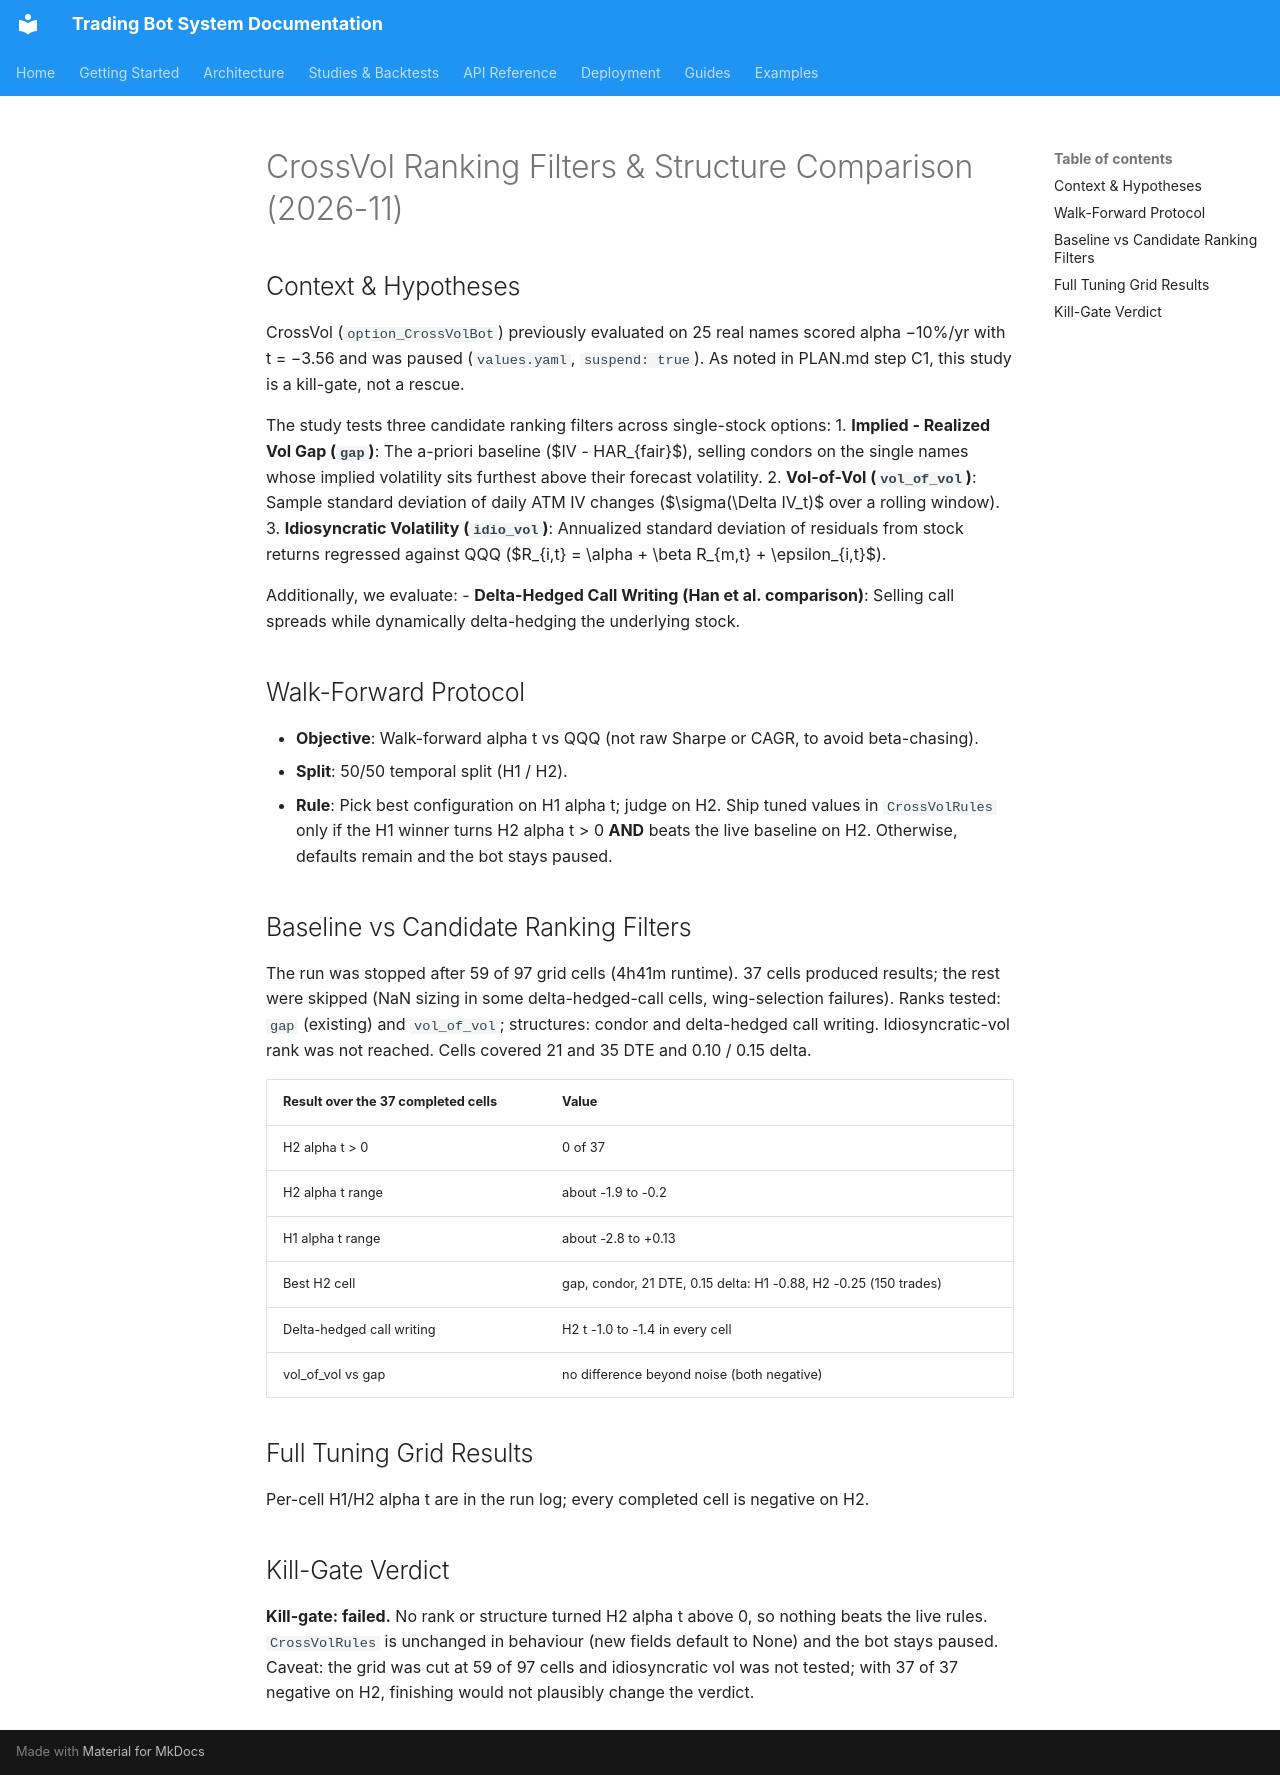

repository: JustinGuese/python_tradingbot_framework · page: backtests/crossvol-rank-2026-11/index.html · generator: mkdocs

# CrossVol Ranking Filters & Structure Comparison (2026-11)

## Context & Hypotheses

CrossVol (`option_CrossVolBot`) previously evaluated on 25 real names scored alpha −10%/yr with t = −3.56 and was paused (`values.yaml`, `suspend: true`). As noted in PLAN.md step C1, this study is a kill-gate, not a rescue.

The study tests three candidate ranking filters across single-stock options:
1. **Implied - Realized Vol Gap (`gap`)**: The a-priori baseline ($IV - HAR_{fair}$), selling condors on the single names whose implied volatility sits furthest above their forecast volatility.
2. **Vol-of-Vol (`vol_of_vol`)**: Sample standard deviation of daily ATM IV changes ($\sigma(\Delta IV_t)$ over a rolling window).
3. **Idiosyncratic Volatility (`idio_vol`)**: Annualized standard deviation of residuals from stock returns regressed against QQQ ($R_{i,t} = \alpha + \beta R_{m,t} + \epsilon_{i,t}$).

Additionally, we evaluate:
- **Delta-Hedged Call Writing (Han et al. comparison)**: Selling call spreads while dynamically delta-hedging the underlying stock.

## Walk-Forward Protocol

- **Objective**: Walk-forward alpha t vs QQQ (not raw Sharpe or CAGR, to avoid beta-chasing).
- **Split**: 50/50 temporal split (H1 / H2).
- **Rule**: Pick best configuration on H1 alpha t; judge on H2. Ship tuned values in `CrossVolRules` only if the H1 winner turns H2 alpha t > 0 **AND** beats the live baseline on H2. Otherwise, defaults remain and the bot stays paused.

## Baseline vs Candidate Ranking Filters

The run was stopped after 59 of 97 grid cells (4h41m runtime). 37 cells produced results; the
rest were skipped (NaN sizing in some delta-hedged-call cells, wing-selection failures).
Ranks tested: `gap` (existing) and `vol_of_vol`; structures: condor and delta-hedged call writing.
Idiosyncratic-vol rank was not reached. Cells covered 21 and 35 DTE and 0.10 / 0.15 delta.

| Result over the 37 completed cells | Value |
|---|---|
| H2 alpha t > 0 | 0 of 37 |
| H2 alpha t range | about -1.9 to -0.2 |
| H1 alpha t range | about -2.8 to +0.13 |
| Best H2 cell | gap, condor, 21 DTE, 0.15 delta: H1 -0.88, H2 -0.25 (150 trades) |
| Delta-hedged call writing | H2 t -1.0 to -1.4 in every cell |
| vol_of_vol vs gap | no difference beyond noise (both negative) |

## Full Tuning Grid Results

Per-cell H1/H2 alpha t are in the run log; every completed cell is negative on H2.

## Kill-Gate Verdict

**Kill-gate: failed.** No rank or structure turned H2 alpha t above 0, so nothing beats the live
rules. `CrossVolRules` is unchanged in behaviour (new fields default to None) and the bot
stays paused. Caveat: the grid was cut at 59 of 97 cells and idiosyncratic vol was not tested;
with 37 of 37 negative on H2, finishing would not plausibly change the verdict.
